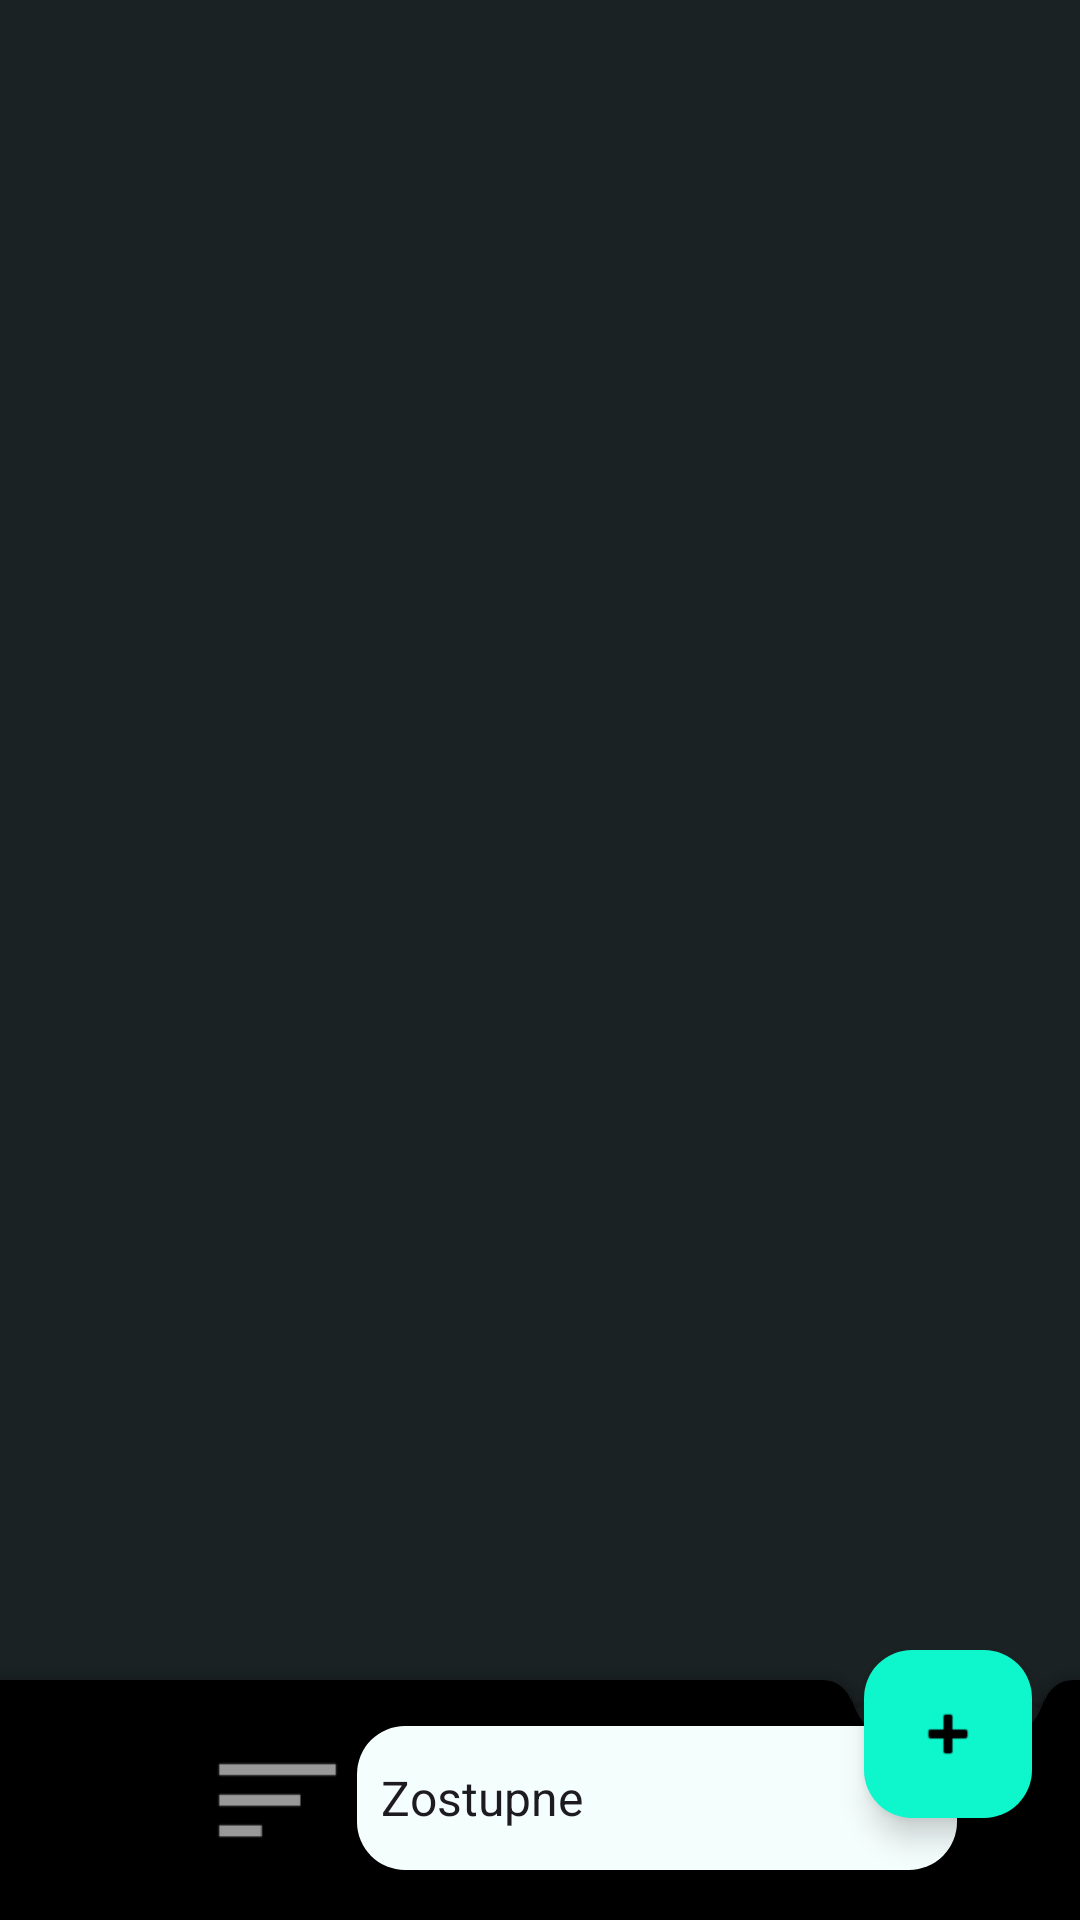

Produce the Android XML layout that renders to this screen, including the resource entries it uses.
<!-- AndroidManifest.xml: application theme Theme.TmaSemestralnaPraca -->
<!-- res/layout/fragment_gallery.xml -->
<?xml version="1.0" encoding="utf-8"?>
<androidx.coordinatorlayout.widget.CoordinatorLayout xmlns:android="http://schemas.android.com/apk/res/android"
    xmlns:app="http://schemas.android.com/apk/res-auto"
    xmlns:tools="http://schemas.android.com/tools"
    android:id="@+id/constraintLayout"
    android:layout_width="match_parent"
    android:layout_height="match_parent"
    android:background="@color/bck_color_1B2223"
    tools:context=".gallery.GalleryFragment">

    <androidx.recyclerview.widget.RecyclerView
        android:id="@+id/recyclerView"
        android:layout_width="match_parent"
        android:layout_height="match_parent"
        android:layout_marginHorizontal="8dp"
        android:layout_marginTop="100dp"
        android:clipToPadding="false"
        android:paddingTop="10dp"
        android:paddingBottom="150dp"
        tools:listitem="@layout/image_item" />

    <com.google.android.material.floatingactionbutton.FloatingActionButton
        android:id="@+id/floatingActionButton"
        android:layout_width="wrap_content"
        android:layout_height="wrap_content"
        android:layout_gravity="bottom|center"
        android:layout_margin="16dp"
        android:backgroundTint="@color/color0ef6cc"
        app:layout_anchor="@id/bottom_app_bar"
        app:layout_anchorGravity="center"
        app:fabSize="auto"
        app:srcCompat="@android:drawable/ic_input_add"
        app:tint="@color/black"
        tools:ignore="ContentDescription,SpeakableTextPresentCheck" />

    <com.google.android.material.bottomappbar.BottomAppBar
        android:id="@+id/bottom_app_bar"
        style="@style/Widget.MaterialComponents.BottomAppBar.Colored"
        android:layout_width="match_parent"
        android:layout_height="80dp"
        android:layout_gravity="bottom"
        android:backgroundTint="@color/black"
        app:fabAlignmentMode="end"
        app:fabCradleRoundedCornerRadius="10dp"
        app:fabCradleVerticalOffset="10dp"
        tools:ignore="VisualLintBottomAppBar">


        <androidx.constraintlayout.widget.ConstraintLayout
            android:layout_width="match_parent"
            android:layout_height="wrap_content">


            <ImageView
                android:id="@+id/img_sort"
                android:layout_width="53dp"
                android:layout_height="49dp"
                android:layout_marginStart="50dp"
                android:src="@android:drawable/ic_menu_sort_by_size"
                app:layout_constraintStart_toStartOf="parent"
                app:layout_constraintTop_toTopOf="parent"
                tools:ignore="ContentDescription" />

            <Spinner
                android:id="@+id/sortSpinner"
                android:layout_width="200dp"
                android:layout_height="48dp"
                android:background="@drawable/rounded_edit_text"
                android:entries="@array/sort_options_post"
                android:spinnerMode="dialog"
                app:layout_constraintEnd_toEndOf="parent"
                app:layout_constraintHorizontal_bias="0.0"
                app:layout_constraintStart_toEndOf="@+id/img_sort"
                app:layout_constraintTop_toTopOf="parent" />
        </androidx.constraintlayout.widget.ConstraintLayout>

    </com.google.android.material.bottomappbar.BottomAppBar>
</androidx.coordinatorlayout.widget.CoordinatorLayout>
<!-- res/layout/image_item.xml (included above) -->
<?xml version="1.0" encoding="utf-8"?>
<androidx.cardview.widget.CardView xmlns:android="http://schemas.android.com/apk/res/android"
    xmlns:app="http://schemas.android.com/apk/res-auto"
    xmlns:tools="http://schemas.android.com/tools"
    android:layout_width="match_parent"
    android:layout_height="320dp"
    app:cardBackgroundColor="@color/color3a4f50"
    app:cardUseCompatPadding="true">

    <androidx.constraintlayout.widget.ConstraintLayout
        android:layout_width="match_parent"
        android:layout_height="match_parent"
        android:background="@drawable/card_background_gallery"
        android:padding="10dp"
        tools:ignore="TextSizeCheck">


        <ImageView
            android:id="@+id/photoImageView"
            android:layout_width="0dp"
            android:layout_height="0dp"
            android:layout_centerInParent="true"
            android:adjustViewBounds="true"
            android:scaleType="centerCrop"
            app:layout_constraintBottom_toBottomOf="parent"
            app:layout_constraintEnd_toEndOf="parent"
            app:layout_constraintHorizontal_bias="1.0"
            app:layout_constraintStart_toStartOf="parent"
            app:layout_constraintTop_toTopOf="parent"
            app:layout_constraintVertical_bias="1.0"
            app:srcCompat="@drawable/football_imageos"
            tools:ignore="ContentDescription" />

        <androidx.constraintlayout.widget.Guideline
            android:id="@+id/guideline5"
            android:layout_width="wrap_content"
            android:layout_height="wrap_content"
            android:orientation="vertical"
            app:layout_constraintGuide_percent="0.7"
            app:layout_constraintTop_toBottomOf="@id/photoImageView" />

        <ImageView
            android:id="@+id/deleteBtn"
            android:layout_width="wrap_content"
            android:layout_height="wrap_content"
            app:layout_constraintStart_toStartOf="parent"
            app:layout_constraintTop_toTopOf="parent"
            app:srcCompat="@android:drawable/ic_menu_delete"
            app:tint="@color/redFF0000"
            android:background="@drawable/rounded_edit_text"
            tools:ignore="ContentDescription" />

        <TextView
            android:id="@+id/photoDateTv"
            android:layout_width="0dp"
            android:layout_height="wrap_content"
            android:gravity="center"
            android:text="14.05.2025"
            android:textAlignment="center"
            android:textColor="@color/black"
            android:textSize="10sp"
            android:textStyle="bold"
            android:background="@drawable/rounded_edit_text"
            app:layout_constraintBottom_toBottomOf="parent"
            app:layout_constraintEnd_toEndOf="parent"
            app:layout_constraintHorizontal_bias="0.0"
            app:layout_constraintStart_toStartOf="@+id/guideline5"
            app:layout_constraintTop_toTopOf="parent"
            app:layout_constraintVertical_bias="1.0"
            tools:ignore="HardcodedText,SmallSp,TextSizeCheck" />


    </androidx.constraintlayout.widget.ConstraintLayout>

</androidx.cardview.widget.CardView>
<!-- resources referenced by this layout -->
<resources>
  <string-array name="sort_options_post">
          <item>Zostupne</item>
          <item>Vzostupne</item>
      </string-array>
  <color name="bck_color_1B2223">#1B2223</color>
  <color name="black">#FF000000</color>
  <color name="color0ef6cc">#0ef6cc</color>
  <color name="color3a4f50">#3a4f50</color>
  <color name="redFF0000">#FF0000</color>
  <!-- drawable card_background_gallery (drawable) -->
  <?xml version="1.0" encoding="utf-8"?>
  <layer-list xmlns:android="http://schemas.android.com/apk/res/android">
      <item android:top="0dp">
          <shape android:shape="rectangle">
              <solid android:color="@color/colorefb62e" />
          </shape>
      </item>
      <item android:top="5dp" android:bottom="5dp" android:left="5dp" android:right="5dp">
          <shape android:shape="rectangle">
              <solid android:color="@color/color3a4f50" />
          </shape>
      </item>
  </layer-list>
  <!-- drawable rounded_edit_text (drawable) -->
  <?xml version="1.0" encoding="utf-8"?>
  <shape xmlns:android="http://schemas.android.com/apk/res/android">
      <solid android:color="@color/color_white_f4fefd"/>
      <corners android:radius="16dp"/>
  </shape>
  <style name="Theme.TmaSemestralnaPraca" parent="Base.Theme.TmaSemestralnaPraca" />
  <color name="colorefb62e">#efb62e</color>
  <color name="color_white_f4fefd">#F4FEFD</color>
  <style name="Base.Theme.TmaSemestralnaPraca" parent="Theme.Material3.DayNight.NoActionBar">
          
          
      </style>
</resources>
